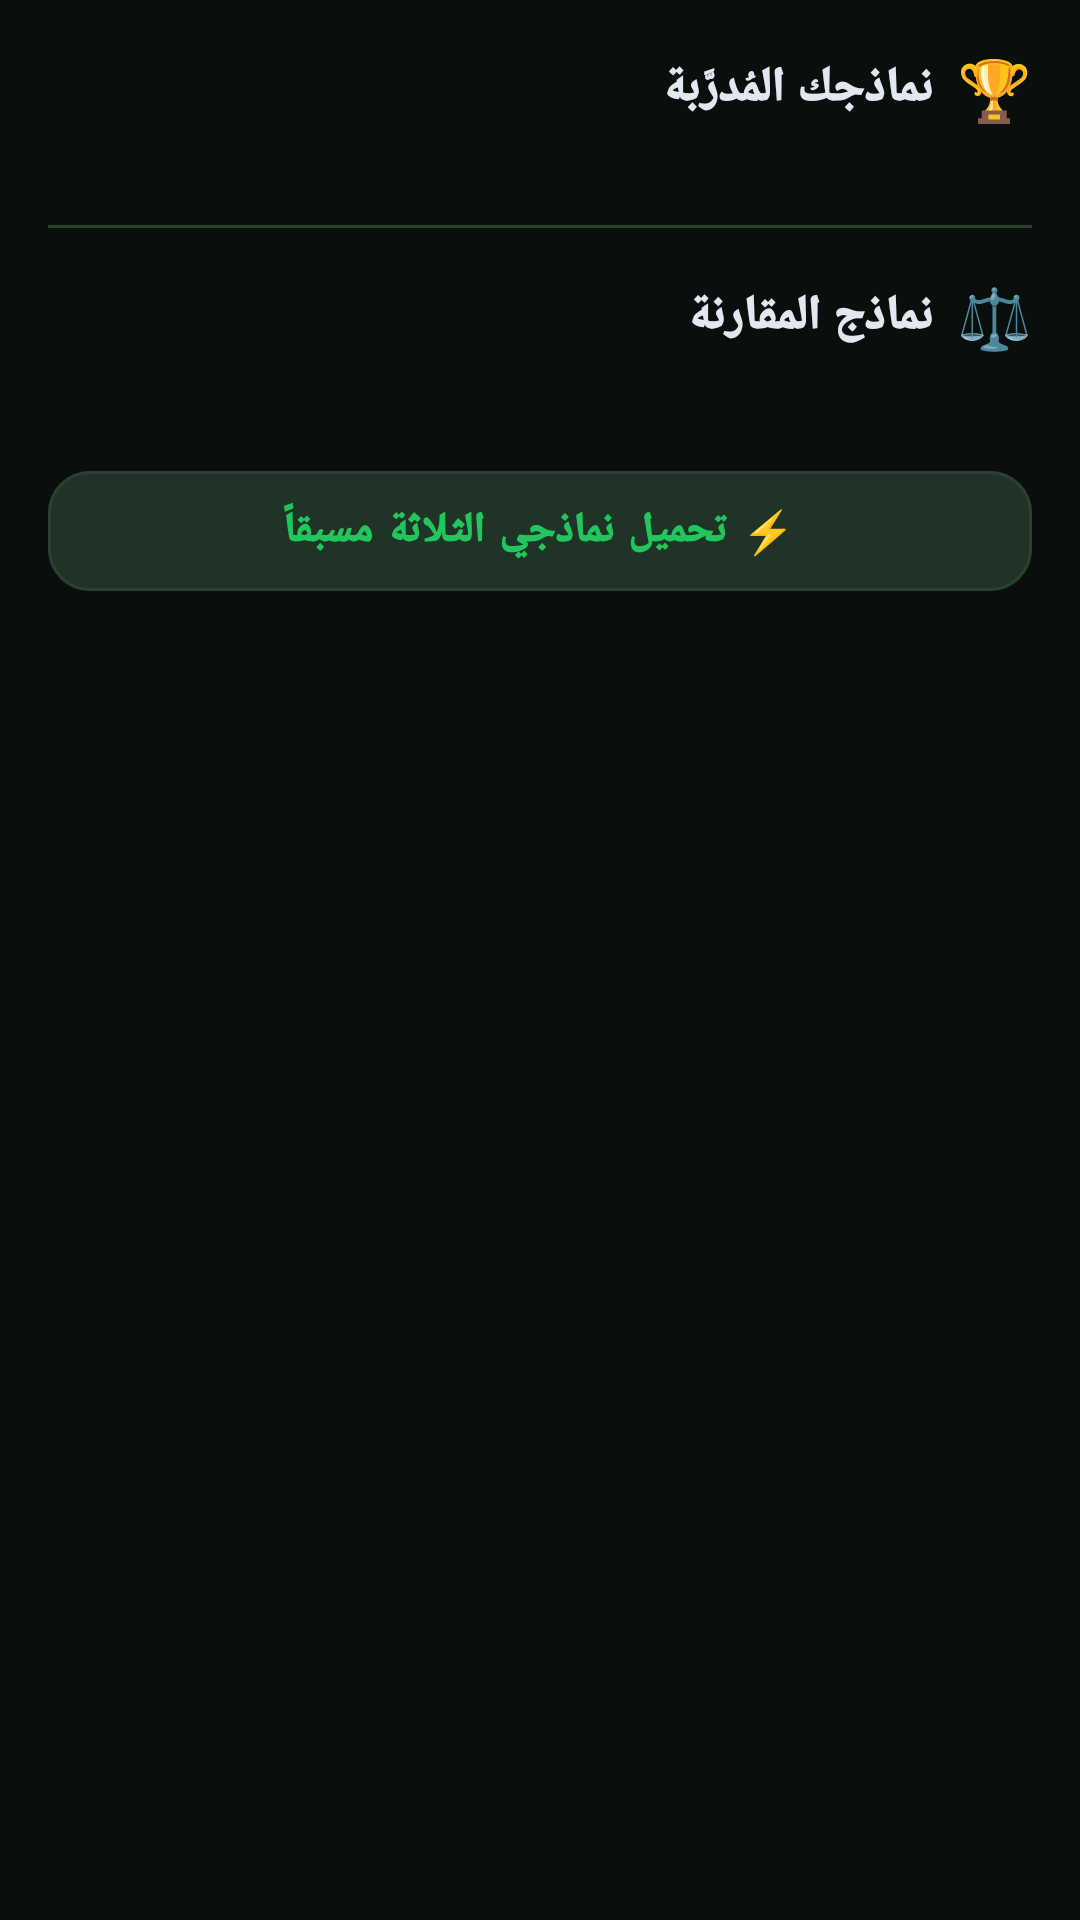

Android layout source for this screen:
<!-- AndroidManifest.xml: application theme Theme.PlantDisease -->
<!-- res/layout/fragment_models.xml -->
<?xml version="1.0" encoding="utf-8"?>
<ScrollView xmlns:android="http://schemas.android.com/apk/res/android"
    xmlns:app="http://schemas.android.com/apk/res-auto"
    android:layout_width="match_parent"
    android:layout_height="match_parent"
    android:background="@color/bg_primary"
    android:layoutDirection="rtl"
    android:fillViewport="true">

    <LinearLayout
        android:layout_width="match_parent"
        android:layout_height="wrap_content"
        android:orientation="vertical"
        android:padding="16dp">

        <LinearLayout
            android:layout_width="match_parent"
            android:layout_height="wrap_content"
            android:orientation="horizontal"
            android:gravity="center_vertical"
            android:layout_marginBottom="16dp">
            <TextView
                android:layout_width="wrap_content"
                android:layout_height="wrap_content"
                android:text="🏆"
                android:textSize="20sp"
                android:layout_marginEnd="8dp"/>
            <TextView
                android:layout_width="wrap_content"
                android:layout_height="wrap_content"
                android:text="نماذجك المُدرَّبة"
                android:fontFamily="sans-serif-black"
                android:textColor="@color/text_primary"
                android:textSize="16sp"/>
        </LinearLayout>

        <LinearLayout
            android:id="@+id/layoutMyModels"
            android:layout_width="match_parent"
            android:layout_height="wrap_content"
            android:orientation="vertical"/>

        <View
            android:layout_width="match_parent"
            android:layout_height="1dp"
            android:background="@color/border"
            android:layout_marginVertical="16dp"/>

        <LinearLayout
            android:layout_width="match_parent"
            android:layout_height="wrap_content"
            android:orientation="horizontal"
            android:gravity="center_vertical"
            android:layout_marginBottom="16dp">
            <TextView
                android:layout_width="wrap_content"
                android:layout_height="wrap_content"
                android:text="⚖️"
                android:textSize="20sp"
                android:layout_marginEnd="8dp"/>
            <TextView
                android:layout_width="wrap_content"
                android:layout_height="wrap_content"
                android:text="نماذج المقارنة"
                android:fontFamily="sans-serif-black"
                android:textColor="@color/text_primary"
                android:textSize="16sp"/>
        </LinearLayout>

        <LinearLayout
            android:id="@+id/layoutBaselineModels"
            android:layout_width="match_parent"
            android:layout_height="wrap_content"
            android:orientation="vertical"/>
            
        <com.google.android.material.button.MaterialButton
            android:id="@+id/btnPreloadMyModels"
            style="@style/Widget.MaterialComponents.Button.OutlinedButton"
            android:layout_width="match_parent"
            android:layout_height="52dp"
            android:layout_marginTop="16dp"
            android:fontFamily="sans-serif-black"
            android:text="⚡ تحميل نماذجي الثلاثة مسبقاً"
            android:textSize="14sp"
            app:backgroundTint="@color/bg_surface3"
            app:cornerRadius="14dp"
            app:strokeColor="@color/border"
            app:strokeWidth="1dp" />

        <ProgressBar
            android:id="@+id/progressBar"
            android:layout_width="wrap_content"
            android:layout_height="wrap_content"
            android:layout_gravity="center"
            android:layout_marginTop="20dp"
            android:indeterminateTint="@color/green_primary"
            android:visibility="gone" />

    </LinearLayout>
</ScrollView>
<!-- resources referenced by this layout -->
<resources>
  <color name="bg_primary">#0A0F0D</color>
  <color name="bg_surface3">#1F3326</color>
  <color name="border">#2A4030</color>
  <color name="green_primary">#22C55E</color>
  <color name="text_primary">#E2E8F0</color>
  <style name="Theme.PlantDisease" parent="Theme.Material3.Dark.NoActionBar">
          <item name="colorPrimary">@color/green_primary</item>
          <item name="colorOnPrimary">@color/black</item>
          <item name="colorPrimaryContainer">@color/bg_surface3</item>
          <item name="colorSurface">@color/bg_surface</item>
          <item name="colorSurfaceVariant">@color/bg_surface2</item>
          <item name="colorOnSurface">@color/text_primary</item>
          <item name="colorOnSurfaceVariant">@color/text_muted</item>
          <item name="android:colorBackground">@color/bg_primary</item>
          <item name="colorOutline">@color/border</item>
          <item name="android:windowBackground">@color/bg_primary</item>
          <item name="android:statusBarColor">@color/bg_surface</item>
          <item name="android:navigationBarColor">@color/bg_surface</item>
          <item name="android:fontFamily">sans-serif</item>
          <item name="android:layoutDirection">rtl</item>
      </style>
  <color name="black">#FF000000</color>
  <color name="bg_surface">#111A14</color>
  <color name="bg_surface2">#1A2A1E</color>
  <color name="text_muted">#64748B</color>
</resources>
